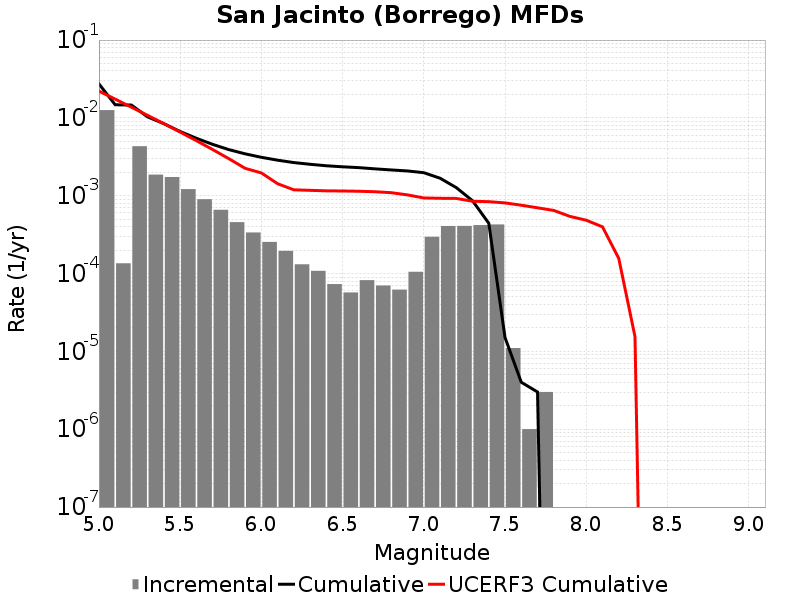

The table this chart was drawn from, first rows:
Magnitude, Incremental Rate, Cumulative Rate, UCERF3 Cumulative Rate
5.05, 0.01258, 0.02733, 0.02209
5.15, 1.3540611E-4, 0.01475, 0.01742
5.25, 0.004325, 0.01462, 0.01371
5.35, 0.001867, 0.01029, 0.01077
5.45, 0.001738, 0.008424, 0.008427
5.55, 0.001215, 0.006686, 0.006569
5.65, 9.0170436E-4, 0.005471, 0.005093
5.75, 6.589764E-4, 0.00457, 0.00392
5.85, 4.5737176E-4, 0.003911, 0.002989
5.95, 3.3701077E-4, 0.003453, 0.002249
6.05, 2.5476408E-4, 0.003116, 0.001963
6.15, 1.955866E-4, 0.002862, 0.001426
6.25, 1.3139407E-4, 0.002666, 0.001191
6.35, 1.08324886E-4, 0.002535, 0.001173
6.45, 7.32196E-5, 0.002426, 0.001156
6.55, 5.717147E-5, 0.002353, 0.00115
6.65, 8.2246675E-5, 0.002296, 0.001142
6.75, 7.0210575E-5, 0.002214, 0.001125
6.85, 6.218651E-5, 0.002143, 0.001094
6.95, 1.0531586E-4, 0.002081, 0.001025
7.05, 2.9689044E-4, 0.001976, 9.35792E-4
7.15, 4.0822435E-4, 0.001679, 9.26775E-4
7.25, 4.0922736E-4, 0.001271, 9.2294463E-4
7.35, 4.1925744E-4, 8.6158403E-4, 8.488272E-4
7.45, 4.272815E-4, 4.4232662E-4, 8.388092E-4
7.55, 1.103309E-5, 1.5045123E-5, 8.087162E-4
7.65, 1.0030083E-6, 4.012033E-6, 7.552828E-4
7.75, 3.0090246E-6, 3.0090246E-6, 6.9977844E-4
7.85, 0.0, 0.0, 6.4710923E-4
7.95, 0.0, 0.0, 5.4224004E-4
8.05, 0.0, 0.0, 4.8452546E-4
8.15, 0.0, 0.0, 3.983122E-4
8.25, 0.0, 0.0, 1.5691023E-4
8.35, 0.0, 0.0, 1.5448491E-5
8.45, 0.0, 0.0, 0.0
8.55, 0.0, 0.0, 0.0
8.65, 0.0, 0.0, 0.0
8.75, 0.0, 0.0, 0.0
8.85, 0.0, 0.0, 0.0
8.95, 0.0, 0.0, 0.0
9.05, 0.0, 0.0, 0.0
